Image classification data set "dataset_cleaned" (Diogo-Rodriigues/AP_Modulo2 on GitHub). Class labels (4): biliary leaks, lithiasis, normal, stricture.

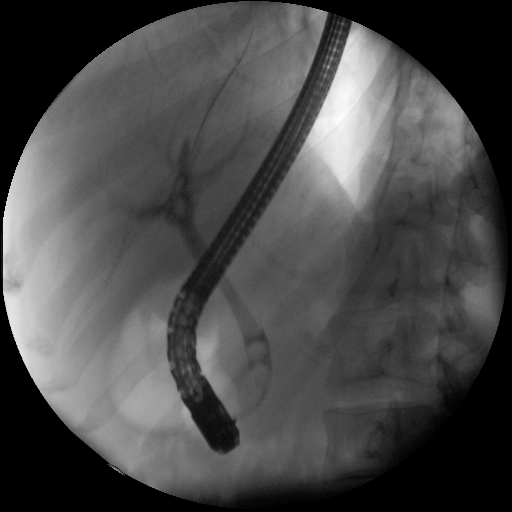
Label: lithiasis

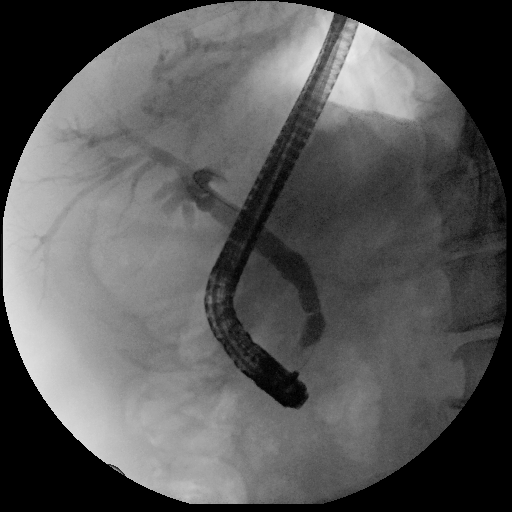
Label: stricture

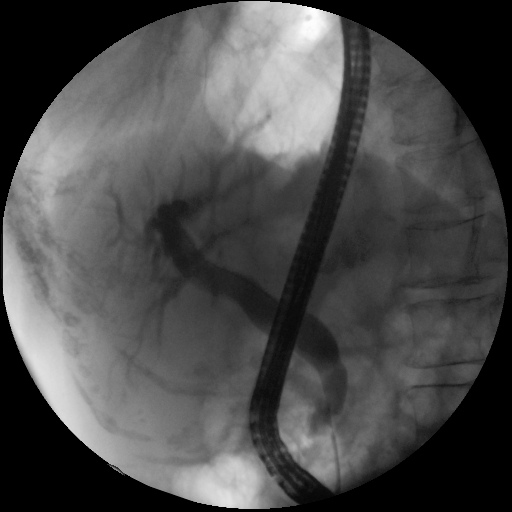
Label: normal

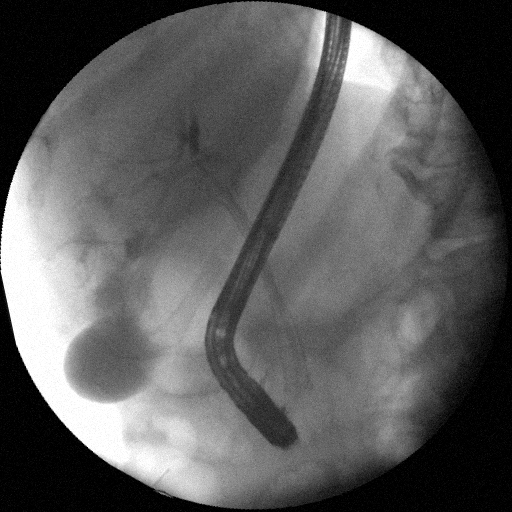
Label: biliary leaks

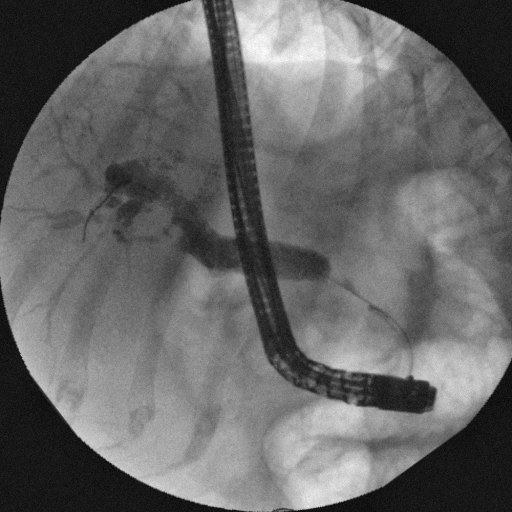
Label: stricture

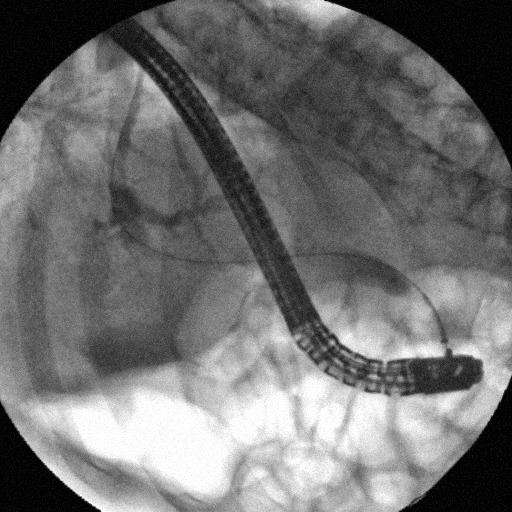
Label: lithiasis
